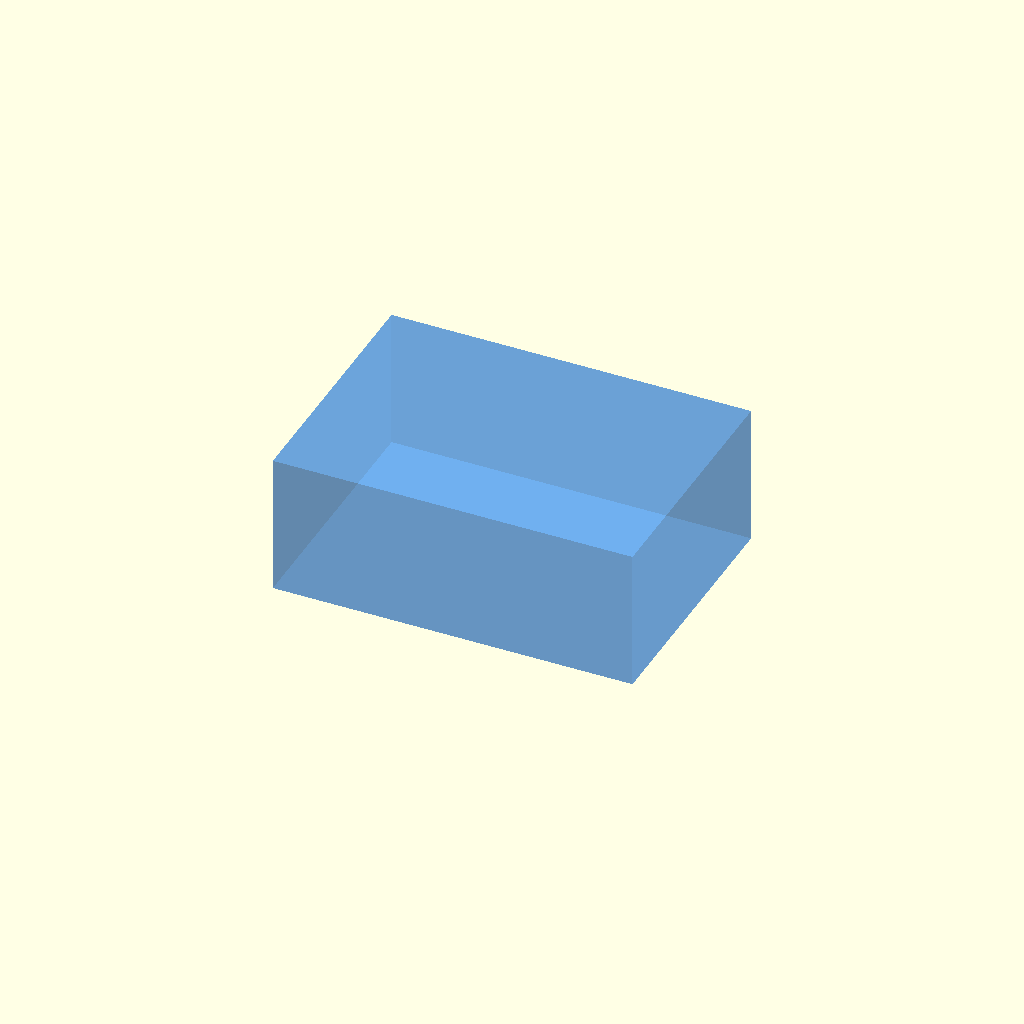
Cell 1: rendered with the file's own defaults.
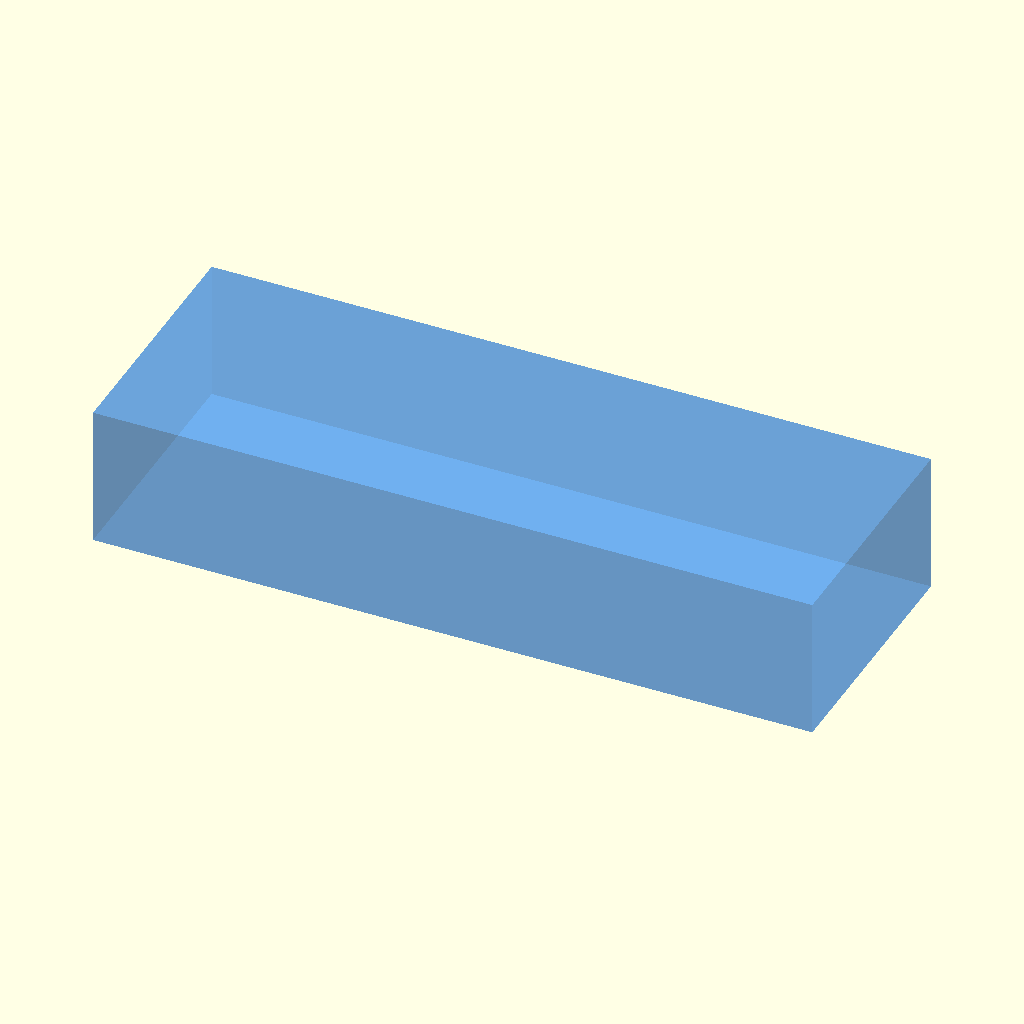
Cell 2 — cam_W set to 143.6, the other parameters unchanged.
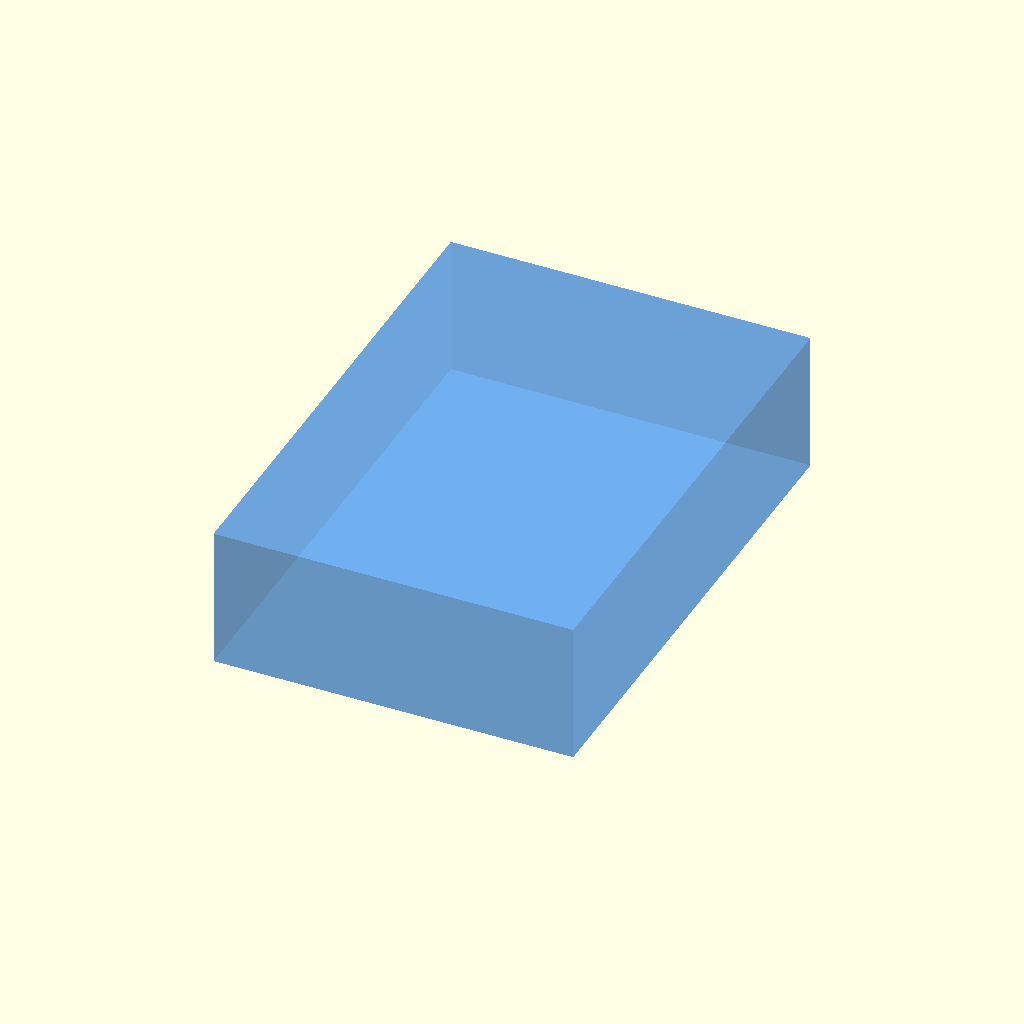
Cell 3 — cam_H set to 101.6, the other parameters unchanged.
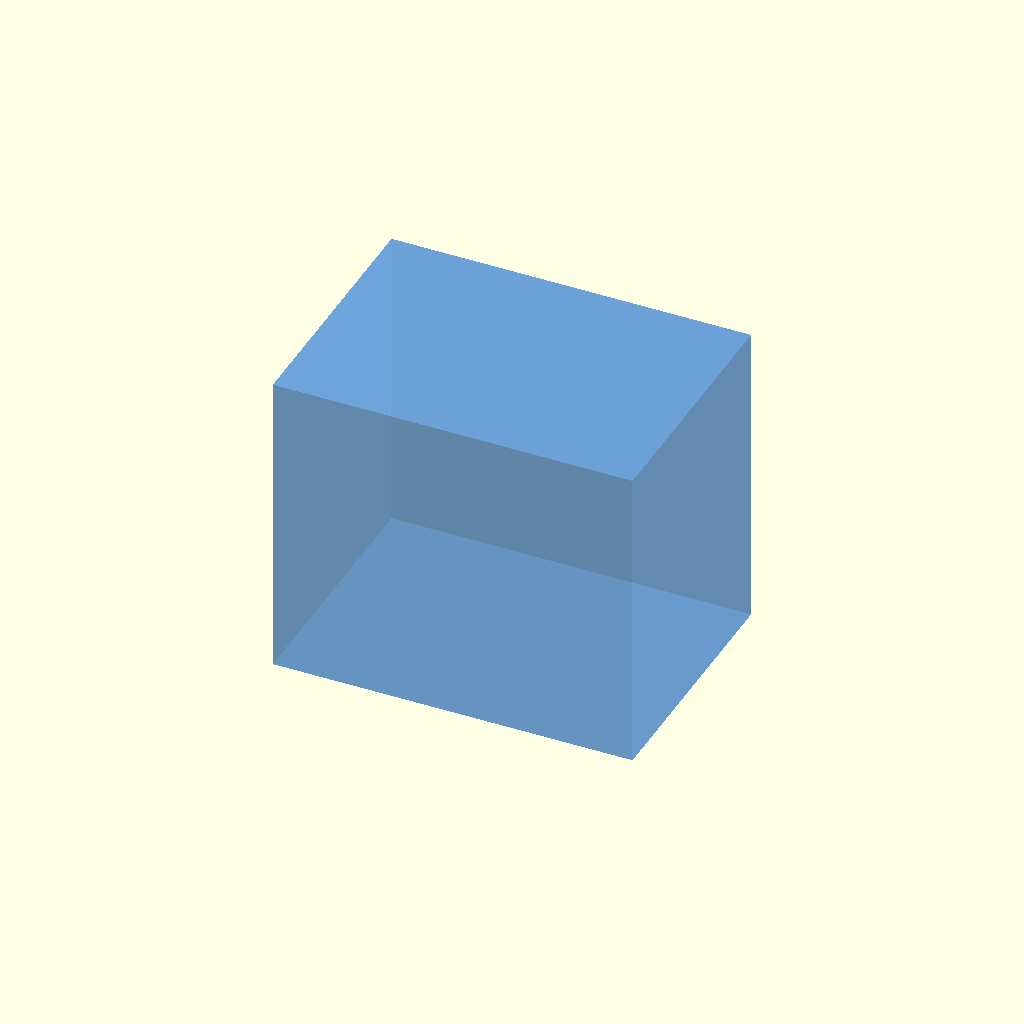
Cell 4 — cam_D set to 67.2, the other parameters unchanged.
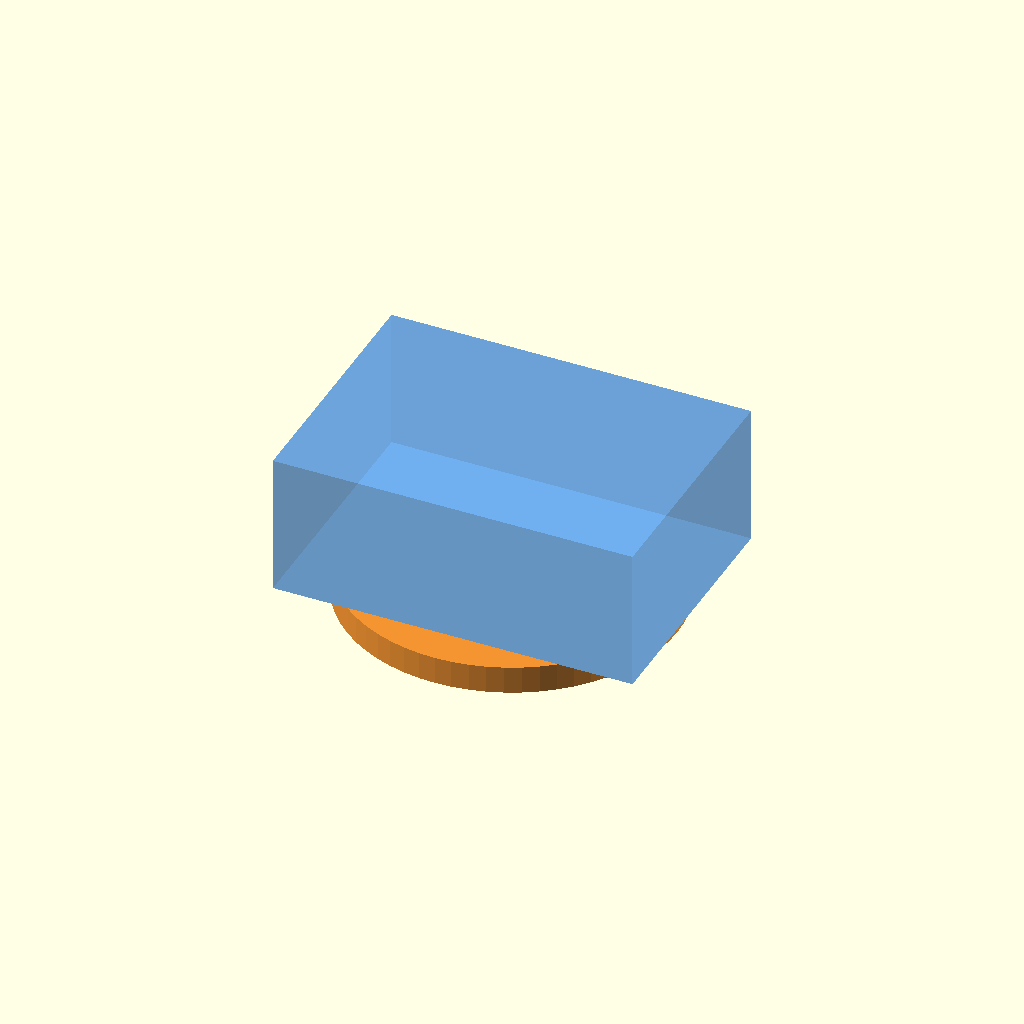
Cell 5 — lens_OD set to 66, the other parameters unchanged.
All cells are drawn from one camera (rotation 55°, 0°, 25°, orthographic, colour scheme Cornfield), so only the parameter changes between them.
OpenSCAD source file boat-puck/housing/gopro-h9-13-envelope.scad:
// Boat Puck — GoPro HERO9–13 housing
// Doctrine: housing cavity = camera positive (mold clearance = microns).
// Units: mm
//
// camera_positive()     — exact published chassis envelope
// lens_boss()           — stock protective lens protrusion (GPS pocket)
// camera_with_lens()    — body box + front lens boss
// print_slip_dummy()    — optional −0.15 mm/side for FDM drop-fit only

/* [Camera positive = cavity] */
cam_W = 71.8;
cam_H = 50.8;
cam_D = 33.6;

/* [Stock protective lens — GPS pocket] */
// Community / accessory fit (medium confidence) — caliper before PCB freeze
lens_OD = 33.0;          // approx outer diameter
lens_square = 31.5;      // alternate square footprint listing
lens_protrusion = 5.5;   // past front face; range 5.0–6.0
// Body depth behind lens tip ≈ cam_D - lens_protrusion

/* [Optional FDM slip — NOT cavity uncertainty] */
slip_per_side = 0.15;
slip_depth_total = 0.30;

$fn = 64;

module camera_body_box() {
  // Envelope includes lens in published D; for boss modeling we optionally
  // shorten the box so the lens cylinder is explicit at the front.
  cube([cam_W, cam_H, cam_D], center = true);
}

module camera_body_behind_lens() {
  // Body only: total D minus lens protrusion (lens tip at -Z extreme)
  d = cam_D - lens_protrusion;
  translate([0, 0, lens_protrusion / 2])
    cube([cam_W, cam_H, d], center = true);
}

module lens_boss() {
  // Front protective lens stick-out — housing tunnel / GPS antenna well
  // −Z is lens / housing glass direction
  translate([0, 0, -cam_D / 2 + lens_protrusion / 2])
    cylinder(h = lens_protrusion, d = lens_OD, center = true);
}

module camera_with_lens() {
  union() {
    camera_body_behind_lens();
    lens_boss();
  }
}

module gps_antenna_keep_in() {
  // Usable antenna volume inside lens tunnel (design target)
  translate([0, 0, -cam_D / 2 + 5.5 / 2])
    cylinder(h = 5.5, d = 30.0, center = true);
}

module print_slip_dummy() {
  cube([
    cam_W - 2 * slip_per_side,
    cam_H - 2 * slip_per_side,
    cam_D - slip_depth_total
  ], center = true);
}

module marked_positive() {
  difference() {
    camera_with_lens();
    translate([0, cam_H / 2 - 1.2, -cam_D / 2 + lens_protrusion + 1.0])
      cube([10, 2.4, 2], center = true);
  }
}

// Default preview: body + lens boss (GPS pocket highlighted)
color([0.2, 0.55, 0.95, 0.45]) camera_body_behind_lens();
color([0.95, 0.55, 0.15, 0.75]) lens_boss();
color([0.2, 0.8, 0.3, 0.35]) gps_antenna_keep_in();

// Uncomment to export STL:
// marked_positive();
// camera_with_lens();
// print_slip_dummy();

echo(str("CAVITY = CAMERA positive mm: ", cam_W, " x ", cam_H, " x ", cam_D));
echo(str("LENS protrusion mm: ", lens_protrusion, "  OD: ", lens_OD));
echo(str("GPS pocket target: Ø30 x 5.5 mm"));
Customizer parameters (derived from the source; name, type, default, range or options):
cam_W: number, default 71.8
cam_H: number, default 50.8
cam_D: number, default 33.6
lens_OD: number, default 33
lens_square: number, default 31.5
lens_protrusion: number, default 5.5
slip_per_side: number, default 0.15
slip_depth_total: number, default 0.3
